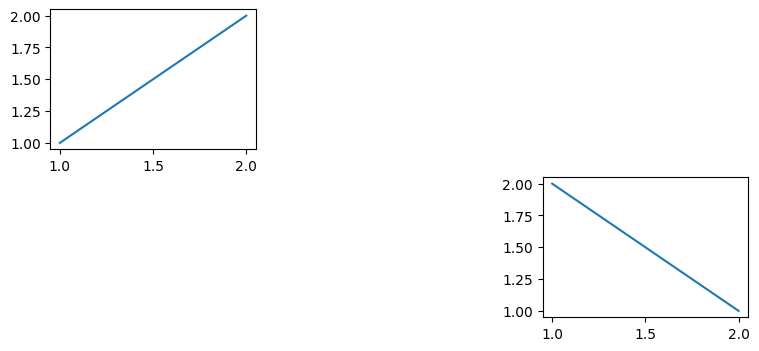

Python code for this plot:
import matplotlib.pyplot as plt

plt.rcParams['font.family'] = 'Malgun Gothic'
plt.rcParams['axes.unicode_minus'] = False

# 가로 9인치, 세로 4인치의 거대한 캔버스(Figure) 준비
plt.figure(figsize=(9, 4))

plt.subplot(2, 3, 1) # 2행 3열의 1번 방에 진입
plt.plot([1, 2], [1, 2])     # 1번 방에 선 그리기

plt.subplot(2, 3, 6) # 갑자기 2행 3열의 6번 방으로 이동
plt.plot([1, 2], [2, 1])     # 6번 방에 선 그리기

plt.show()  # 2, 3, 4, 5번 방은 텅 빈 채로 출력됩니다.
